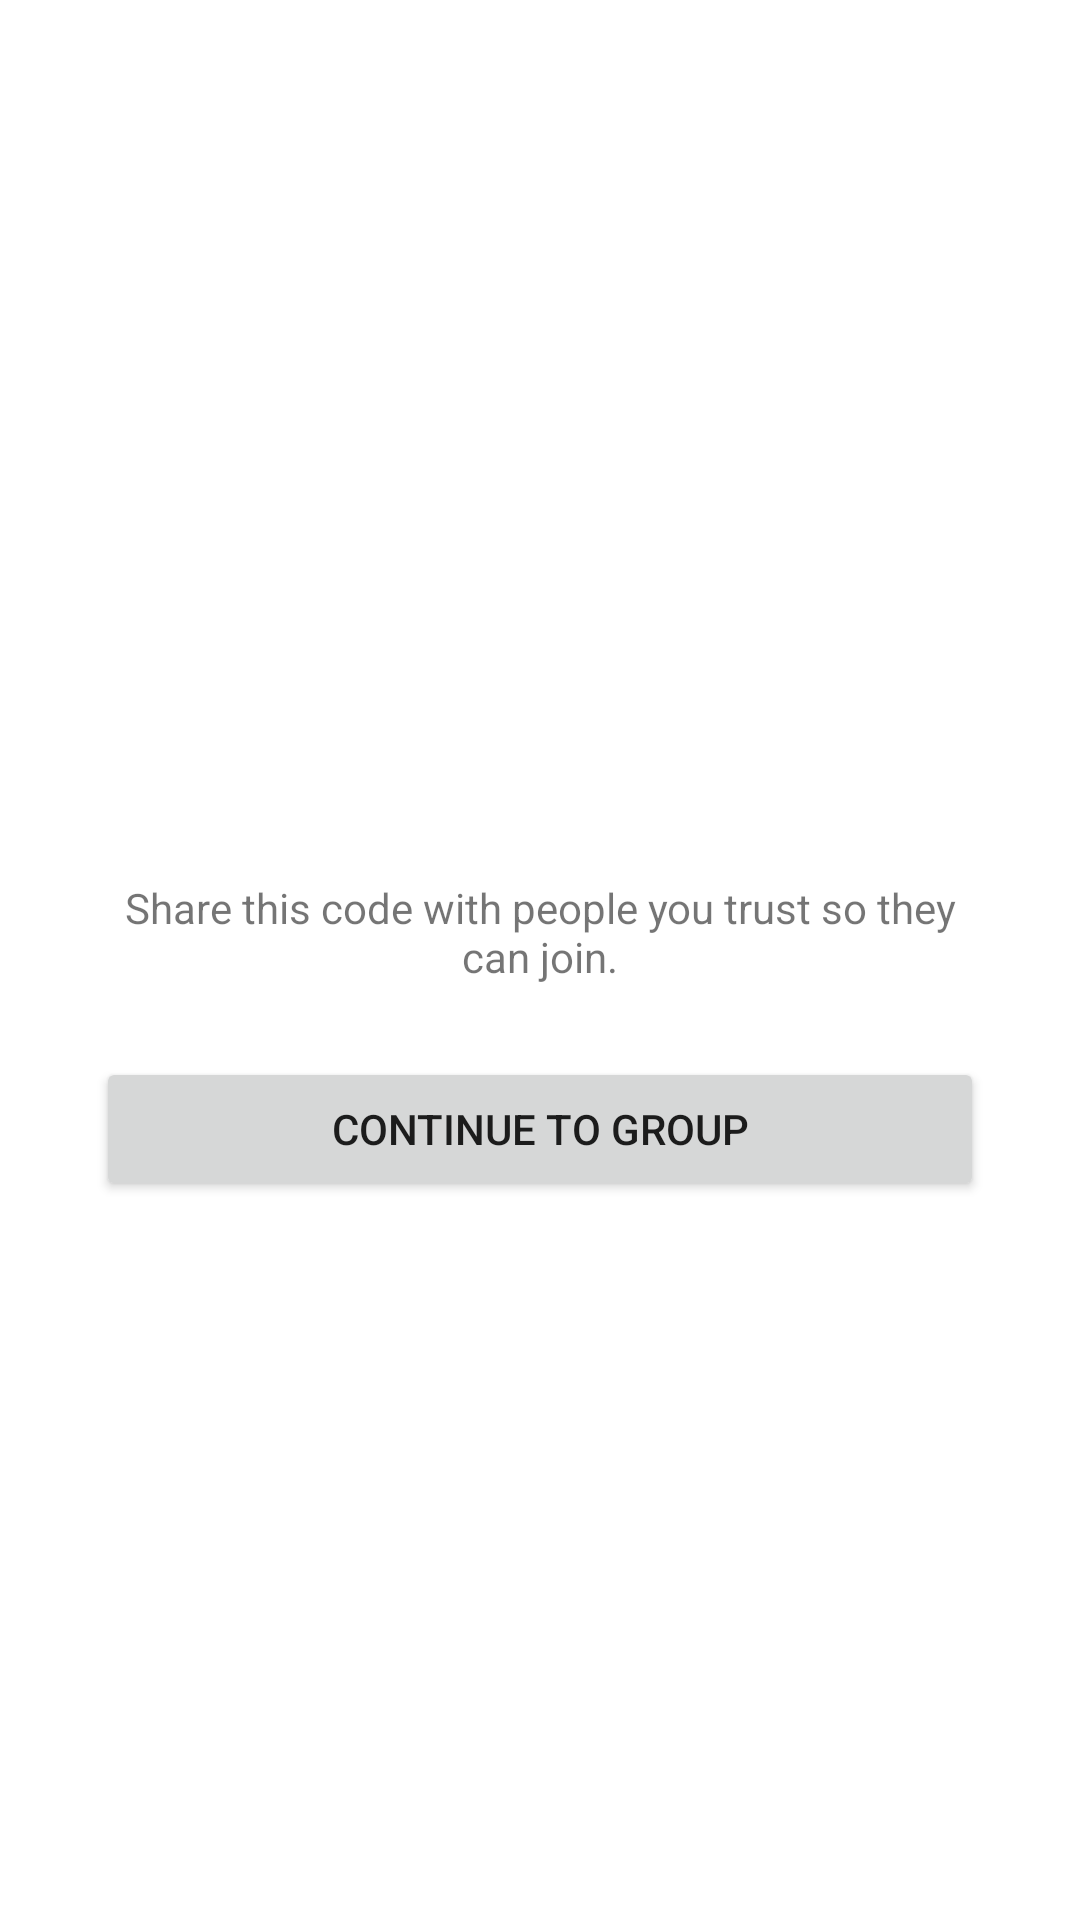

The Android layout XML behind this screen, and the referenced resources:
<!-- AndroidManifest.xml: application theme Theme.WomenSafety -->
<!-- res/layout/activity_create_group.xml -->
<?xml version="1.0" encoding="utf-8"?>
<LinearLayout xmlns:android="http://schemas.android.com/apk/res/android"
    android:layout_width="match_parent"
    android:layout_height="match_parent"
    android:orientation="vertical"
    android:gravity="center"
    android:padding="32dp">

    <TextView
        android:id="@+id/tvGeneratedCode"
        android:layout_width="wrap_content"
        android:layout_height="wrap_content"
        android:textSize="28sp"
        android:textStyle="bold"
        android:layout_marginBottom="16dp" />

    <TextView
        android:layout_width="wrap_content"
        android:layout_height="wrap_content"
        android:text="Share this code with people you trust so they can join."
        android:gravity="center"
        android:layout_marginBottom="24dp" />

    <Button
        android:id="@+id/btnEnterGroup"
        android:layout_width="match_parent"
        android:layout_height="wrap_content"
        android:text="Continue to Group" />

</LinearLayout>
<!-- resources referenced by this layout -->
<resources>
  <style name="Theme.WomenSafety" parent="Theme.MaterialComponents.DayNight.NoActionBar">
          <item name="colorPrimary">@color/primary</item>
          <item name="colorPrimaryDark">@color/primary_dark</item>
          <item name="colorAccent">@color/accent</item>
      </style>
  <color name="primary">#D81B60</color>
  <color name="primary_dark">#A00037</color>
  <color name="accent">#FF5252</color>
</resources>
